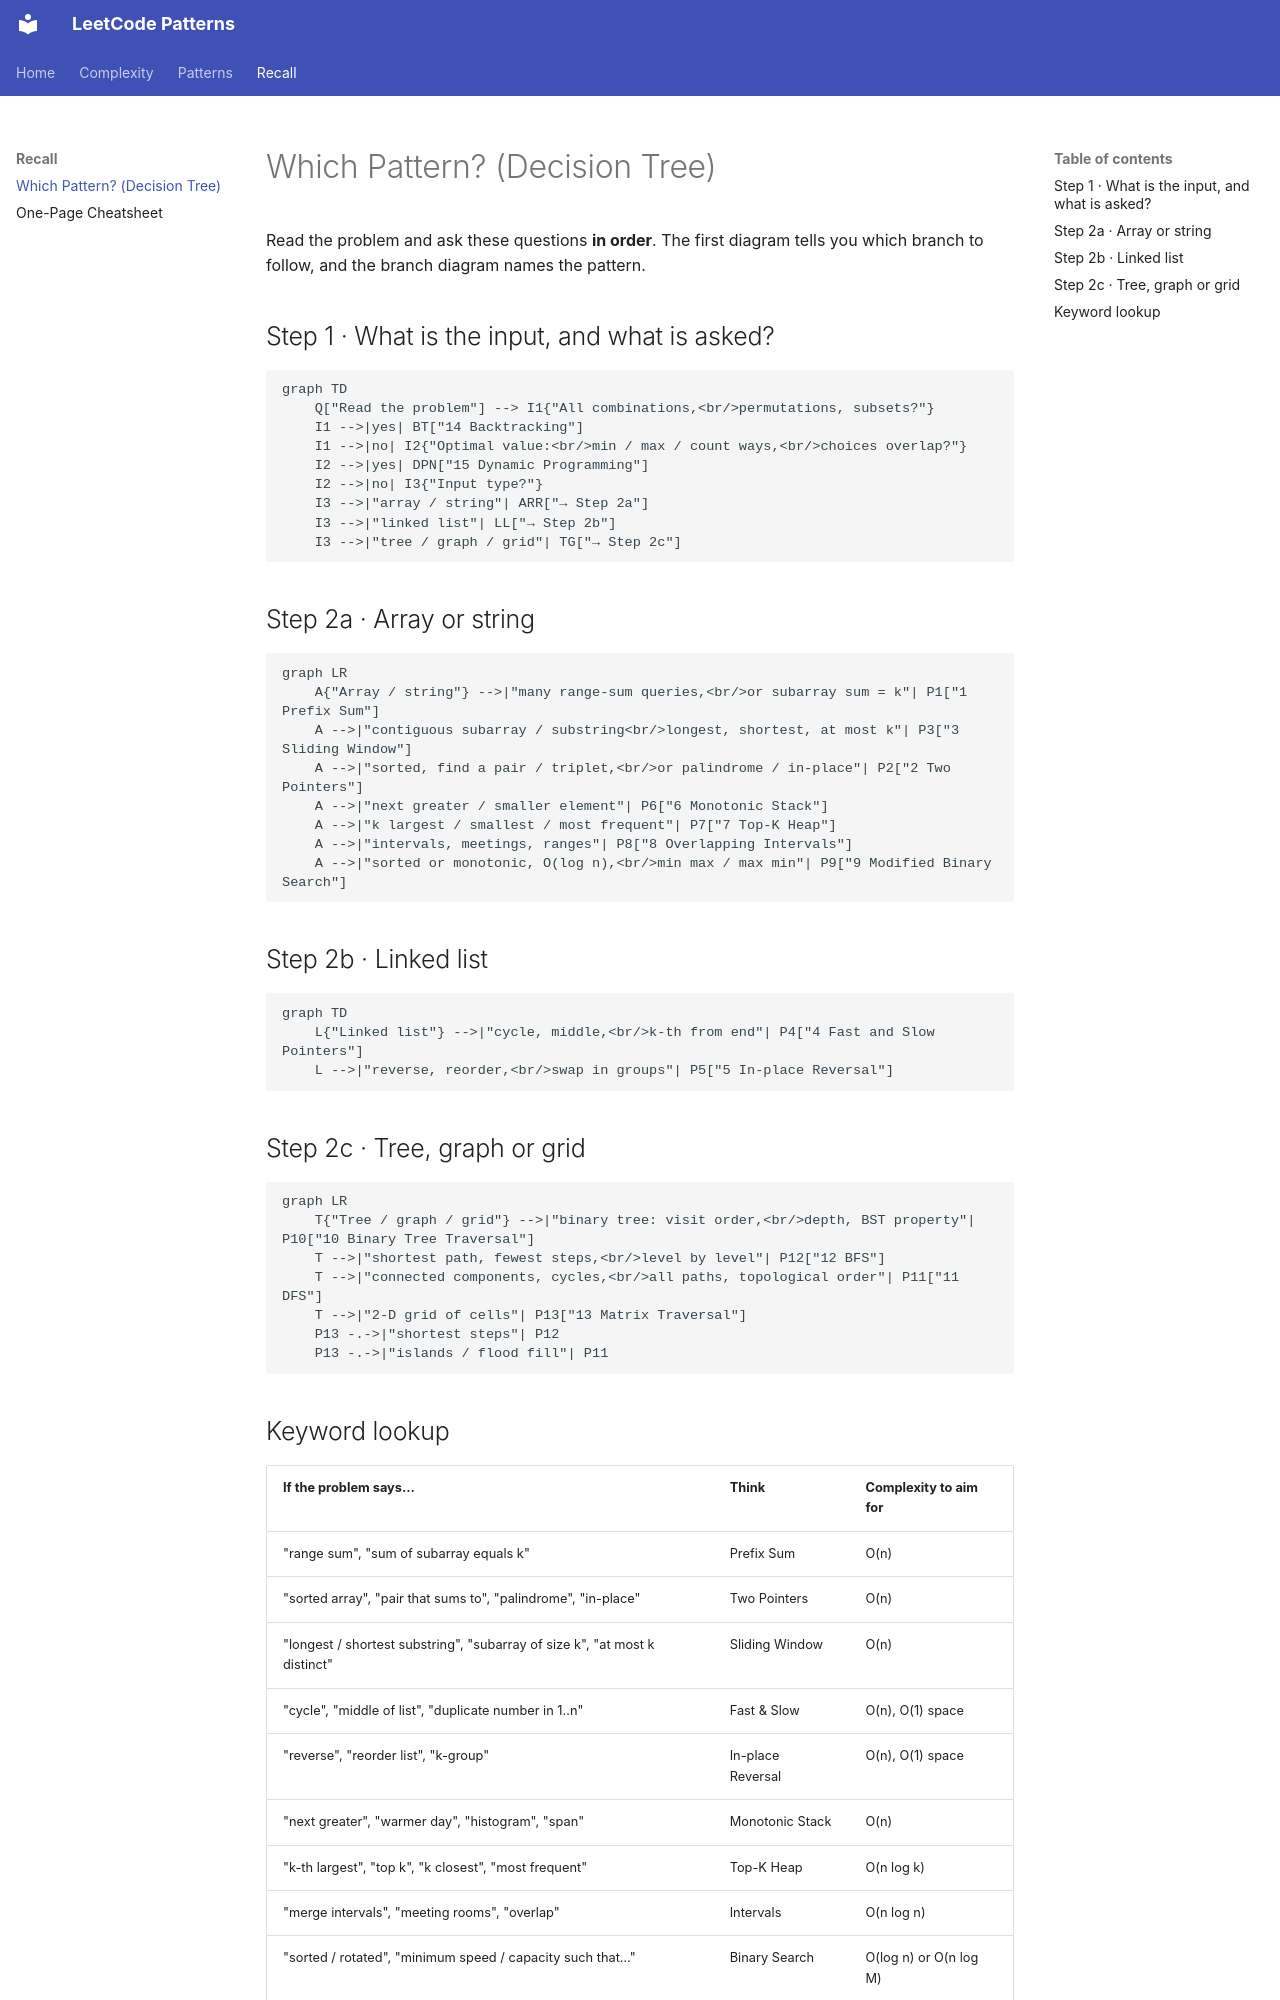

repository: fwornle/leet · page: which-pattern.html · generator: mkdocs

# Which Pattern? (Decision Tree)

Read the problem and ask these questions **in order**. The first diagram tells you which branch to follow, and the branch diagram names the pattern.

## Step 1 · What is the input, and what is asked?

```mermaid
graph TD
    Q["Read the problem"] --> I1{"All combinations,<br/>permutations, subsets?"}
    I1 -->|yes| BT["14 Backtracking"]
    I1 -->|no| I2{"Optimal value:<br/>min / max / count ways,<br/>choices overlap?"}
    I2 -->|yes| DPN["15 Dynamic Programming"]
    I2 -->|no| I3{"Input type?"}
    I3 -->|"array / string"| ARR["→ Step 2a"]
    I3 -->|"linked list"| LL["→ Step 2b"]
    I3 -->|"tree / graph / grid"| TG["→ Step 2c"]
```

## Step 2a · Array or string

```mermaid
graph LR
    A{"Array / string"} -->|"many range-sum queries,<br/>or subarray sum = k"| P1["1 Prefix Sum"]
    A -->|"contiguous subarray / substring<br/>longest, shortest, at most k"| P3["3 Sliding Window"]
    A -->|"sorted, find a pair / triplet,<br/>or palindrome / in-place"| P2["2 Two Pointers"]
    A -->|"next greater / smaller element"| P6["6 Monotonic Stack"]
    A -->|"k largest / smallest / most frequent"| P7["7 Top-K Heap"]
    A -->|"intervals, meetings, ranges"| P8["8 Overlapping Intervals"]
    A -->|"sorted or monotonic, O(log n),<br/>min max / max min"| P9["9 Modified Binary Search"]
```

## Step 2b · Linked list

```mermaid
graph TD
    L{"Linked list"} -->|"cycle, middle,<br/>k-th from end"| P4["4 Fast and Slow Pointers"]
    L -->|"reverse, reorder,<br/>swap in groups"| P5["5 In-place Reversal"]
```

## Step 2c · Tree, graph or grid

```mermaid
graph LR
    T{"Tree / graph / grid"} -->|"binary tree: visit order,<br/>depth, BST property"| P10["10 Binary Tree Traversal"]
    T -->|"shortest path, fewest steps,<br/>level by level"| P12["12 BFS"]
    T -->|"connected components, cycles,<br/>all paths, topological order"| P11["11 DFS"]
    T -->|"2-D grid of cells"| P13["13 Matrix Traversal"]
    P13 -.->|"shortest steps"| P12
    P13 -.->|"islands / flood fill"| P11
```
